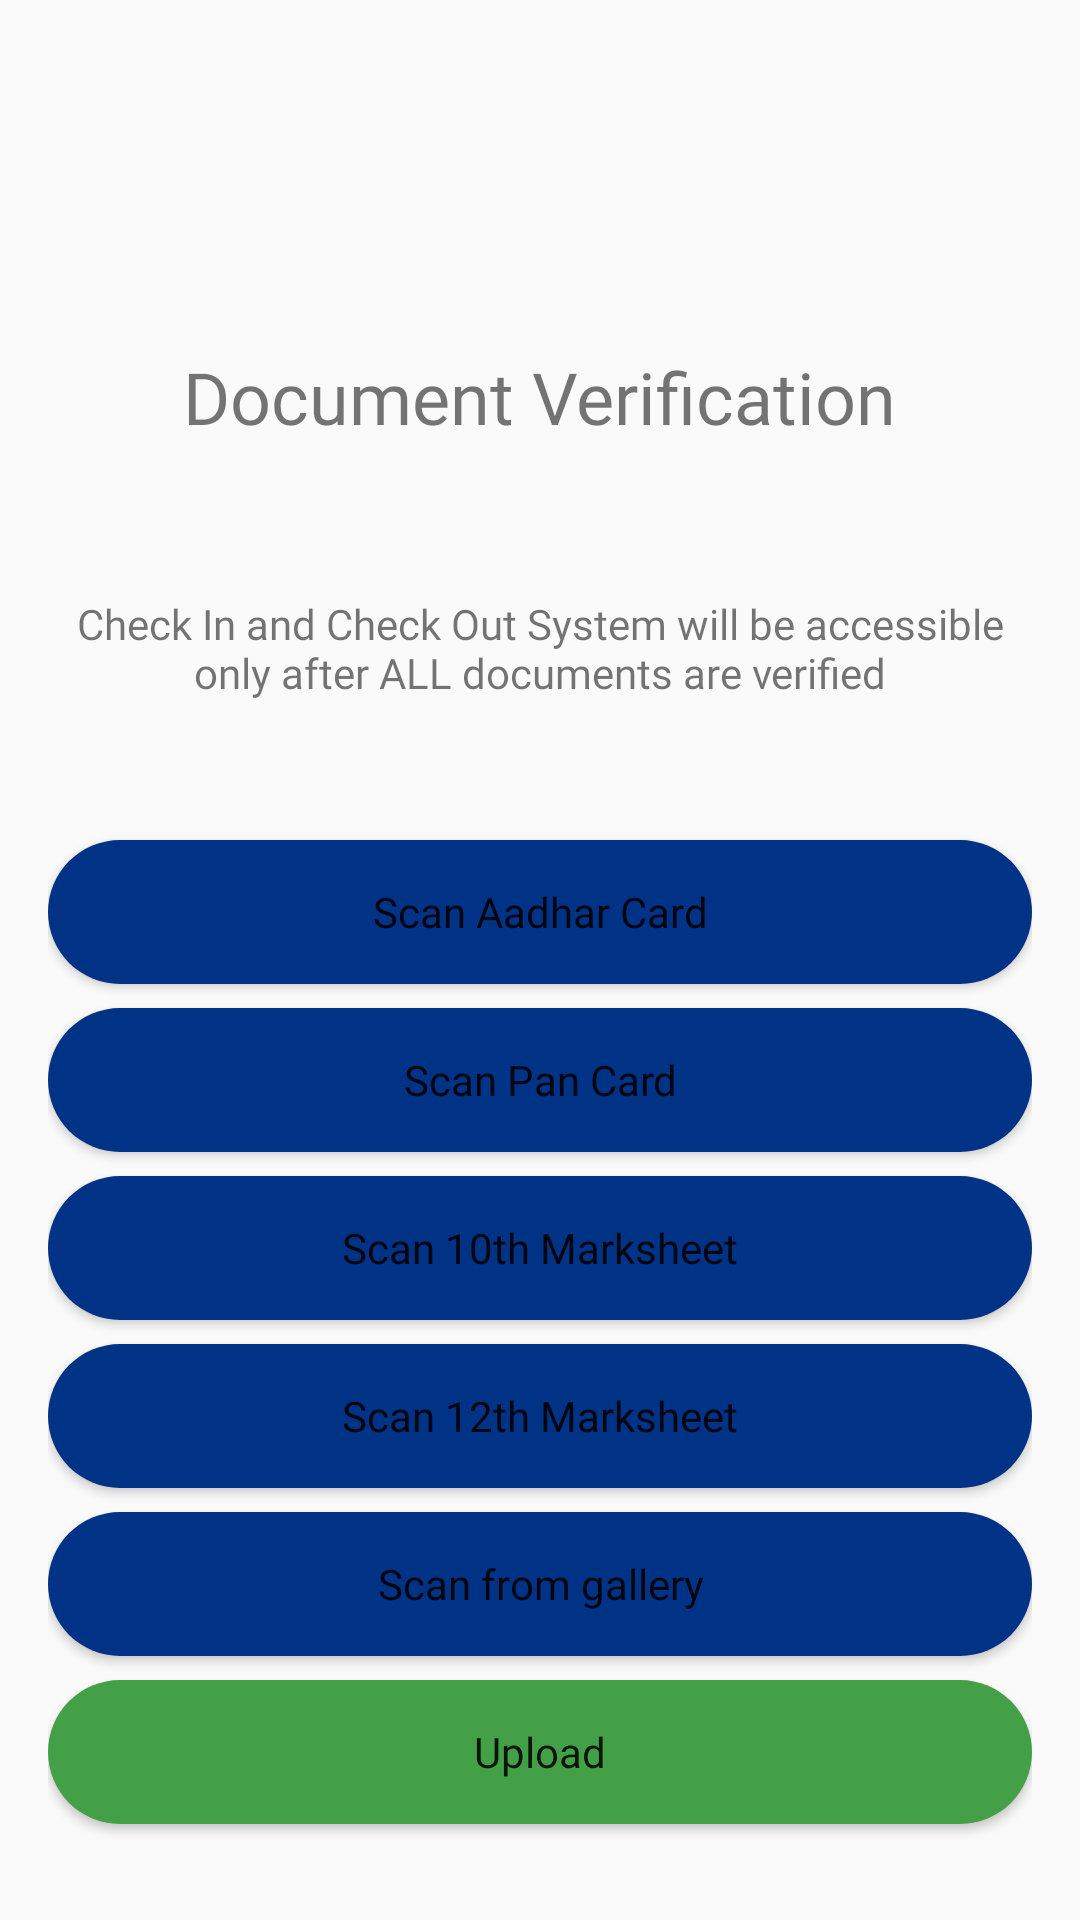

Reconstruct the res/layout file that produces this screen, plus the resources it refers to.
<!-- AndroidManifest.xml: activity theme Base -->
<!-- res/layout/activity_main.xml -->
<?xml version="1.0" encoding="utf-8"?>
<RelativeLayout xmlns:android="http://schemas.android.com/apk/res/android"
    xmlns:app="http://schemas.android.com/apk/res-auto"
    xmlns:tools="http://schemas.android.com/tools"
    android:layout_width="match_parent"
    android:layout_height="match_parent"
    android:backgroundTint="@color/cream"
    android:padding="16dp">

    <TextView
        android:id="@+id/textView2"
        android:layout_width="wrap_content"
        android:layout_height="wrap_content"
        android:fontFamily="@font/headland_one"
        android:text="Document Verification"
        android:textSize="24sp"
        android:layout_marginTop="100dp"
        android:layout_centerHorizontal="true" />

    <TextView
        android:id="@+id/textView"
        android:layout_width="wrap_content"
        android:layout_height="wrap_content"
        android:fontFamily="@font/headland_one"
        android:text="Check In and Check Out System will be accessible only after ALL documents are verified"
        android:textAlignment="center"
        android:textSize="14sp"
        android:layout_below="@id/textView2"
        android:layout_marginTop="50dp"
        android:layout_centerHorizontal="true" />

    <Button
        android:visibility="gone"
        android:id="@+id/logout"
        android:layout_width="150dp"
        android:layout_height="50dp"
        android:backgroundTint="@color/orange"
        android:text="Logout"
        android:textColor="@color/black"
        android:textSize="16sp"
        android:layout_alignParentTop="true"
        android:layout_alignParentEnd="true"
        android:layout_marginTop="16dp"
        android:layout_marginEnd="16dp" />

    <ProgressBar
        android:id="@+id/progressBar"
        style="@style/Widget.AppCompat.ProgressBar"
        android:layout_width="match_parent"
        android:layout_height="wrap_content"
        android:layout_below="@id/textView"
        android:layout_marginTop="50dp"
        android:progress="0"
        android:progressTint="@color/blue"
        android:visibility="invisible" />

    <Button
        android:id="@+id/upload"
        android:layout_width="match_parent"
        android:layout_height="wrap_content"
        android:layout_alignParentBottom="true"
        android:layout_marginBottom="16dp"
        android:background="@drawable/button_four"
        android:text="Upload" />

    <Button
        android:id="@+id/galleryBtn"
        android:layout_width="match_parent"
        android:layout_height="wrap_content"
        android:layout_above="@id/upload"
        android:layout_marginBottom="8dp"
        android:background="@drawable/button_three"
        android:text="Scan from gallery" />

    <Button
        android:id="@+id/button_scan_12"
        android:layout_width="match_parent"
        android:layout_height="wrap_content"
        android:layout_above="@id/galleryBtn"
        android:layout_marginBottom="8dp"
        android:background="@drawable/button_three"
        android:text="Scan 12th Marksheet" />

    <Button
        android:id="@+id/button_scan_10"
        android:layout_width="match_parent"
        android:layout_height="wrap_content"
        android:layout_above="@id/button_scan_12"
        android:layout_marginBottom="8dp"
        android:background="@drawable/button_three"
        android:text="Scan 10th Marksheet" />

    <Button
        android:id="@+id/button_scan_pan"
        android:layout_width="match_parent"
        android:layout_height="wrap_content"
        android:layout_above="@id/button_scan_10"
        android:layout_marginBottom="8dp"
        android:background="@drawable/button_three"
        android:text="Scan Pan Card" />

    <Button
        android:id="@+id/button_scan_aadhar"
        android:layout_width="match_parent"
        android:layout_height="wrap_content"
        android:layout_above="@id/button_scan_pan"
        android:layout_marginBottom="8dp"
        android:background="@drawable/button_three"
        android:text="Scan Aadhar Card" />

</RelativeLayout>
<!-- resources referenced by this layout -->
<resources>
  <color name="black">#FF000000</color>
  <color name="blue">#003285</color>
  <color name="cream">#FEFBE7</color>
  <color name="orange">#FF7F3E</color>
  <!-- drawable button_four (drawable) -->
  <?xml version="1.0" encoding="utf-8"?>
  <shape xmlns:android="http://schemas.android.com/apk/res/android" android:shape="rectangle">
      <solid android:color="@color/buttongreen"/>
      <corners android:radius="80dp"/>
  </shape>
  <!-- drawable button_three (drawable) -->
  <?xml version="1.0" encoding="utf-8"?>
  <shape xmlns:android="http://schemas.android.com/apk/res/android" android:shape="rectangle">
      <solid android:color="@color/blue"/>
      <corners android:radius="80dp"/>
  </shape>
  <style name="Base" parent="Theme.AppCompat.Light.NoActionBar">
          <item name="backgroundColor">#FEFBE7</item>
          <item name="fontFamily">@font/headland_one</item>
          <item name="textAllCaps">false</item>
          <item name="colorPrimaryDark">@color/orange</item>
  
      </style>
  <color name="buttongreen">#43A047</color>
</resources>
